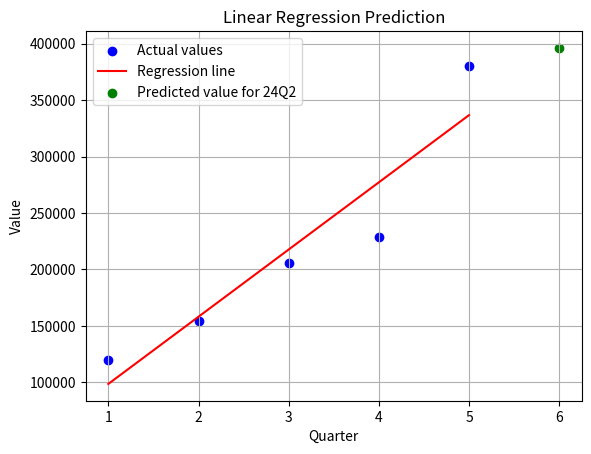

The matplotlib source for this figure:
import numpy as np
import matplotlib.pyplot as plt
from scipy.stats import linregress

# Given data
quarters = np.array([1, 2, 3, 4, 5])  # 23Q1, 23Q2, 23Q3, 23Q4, 24Q1
values = np.array([120000, 154000, 205328, 229000, 380000])

# Perform linear regression
slope, intercept, r_value, p_value, std_err = linregress(quarters, values)

# Predict the value for 24Q2 (Quarter 6)
next_quarter = 6
predicted_value = slope * next_quarter + intercept

print(f"Predicted value for 24Q2: {predicted_value:.2f}")

# Plotting the data and the regression line
plt.scatter(quarters, values, color='blue', label='Actual values')
plt.plot(quarters, slope * quarters + intercept, color='red', label='Regression line')
plt.scatter(next_quarter, predicted_value, color='green', label='Predicted value for 24Q2')
plt.xlabel('Quarter')
plt.ylabel('Value')
plt.legend()
plt.title('Linear Regression Prediction')
plt.grid(True)
plt.show()

